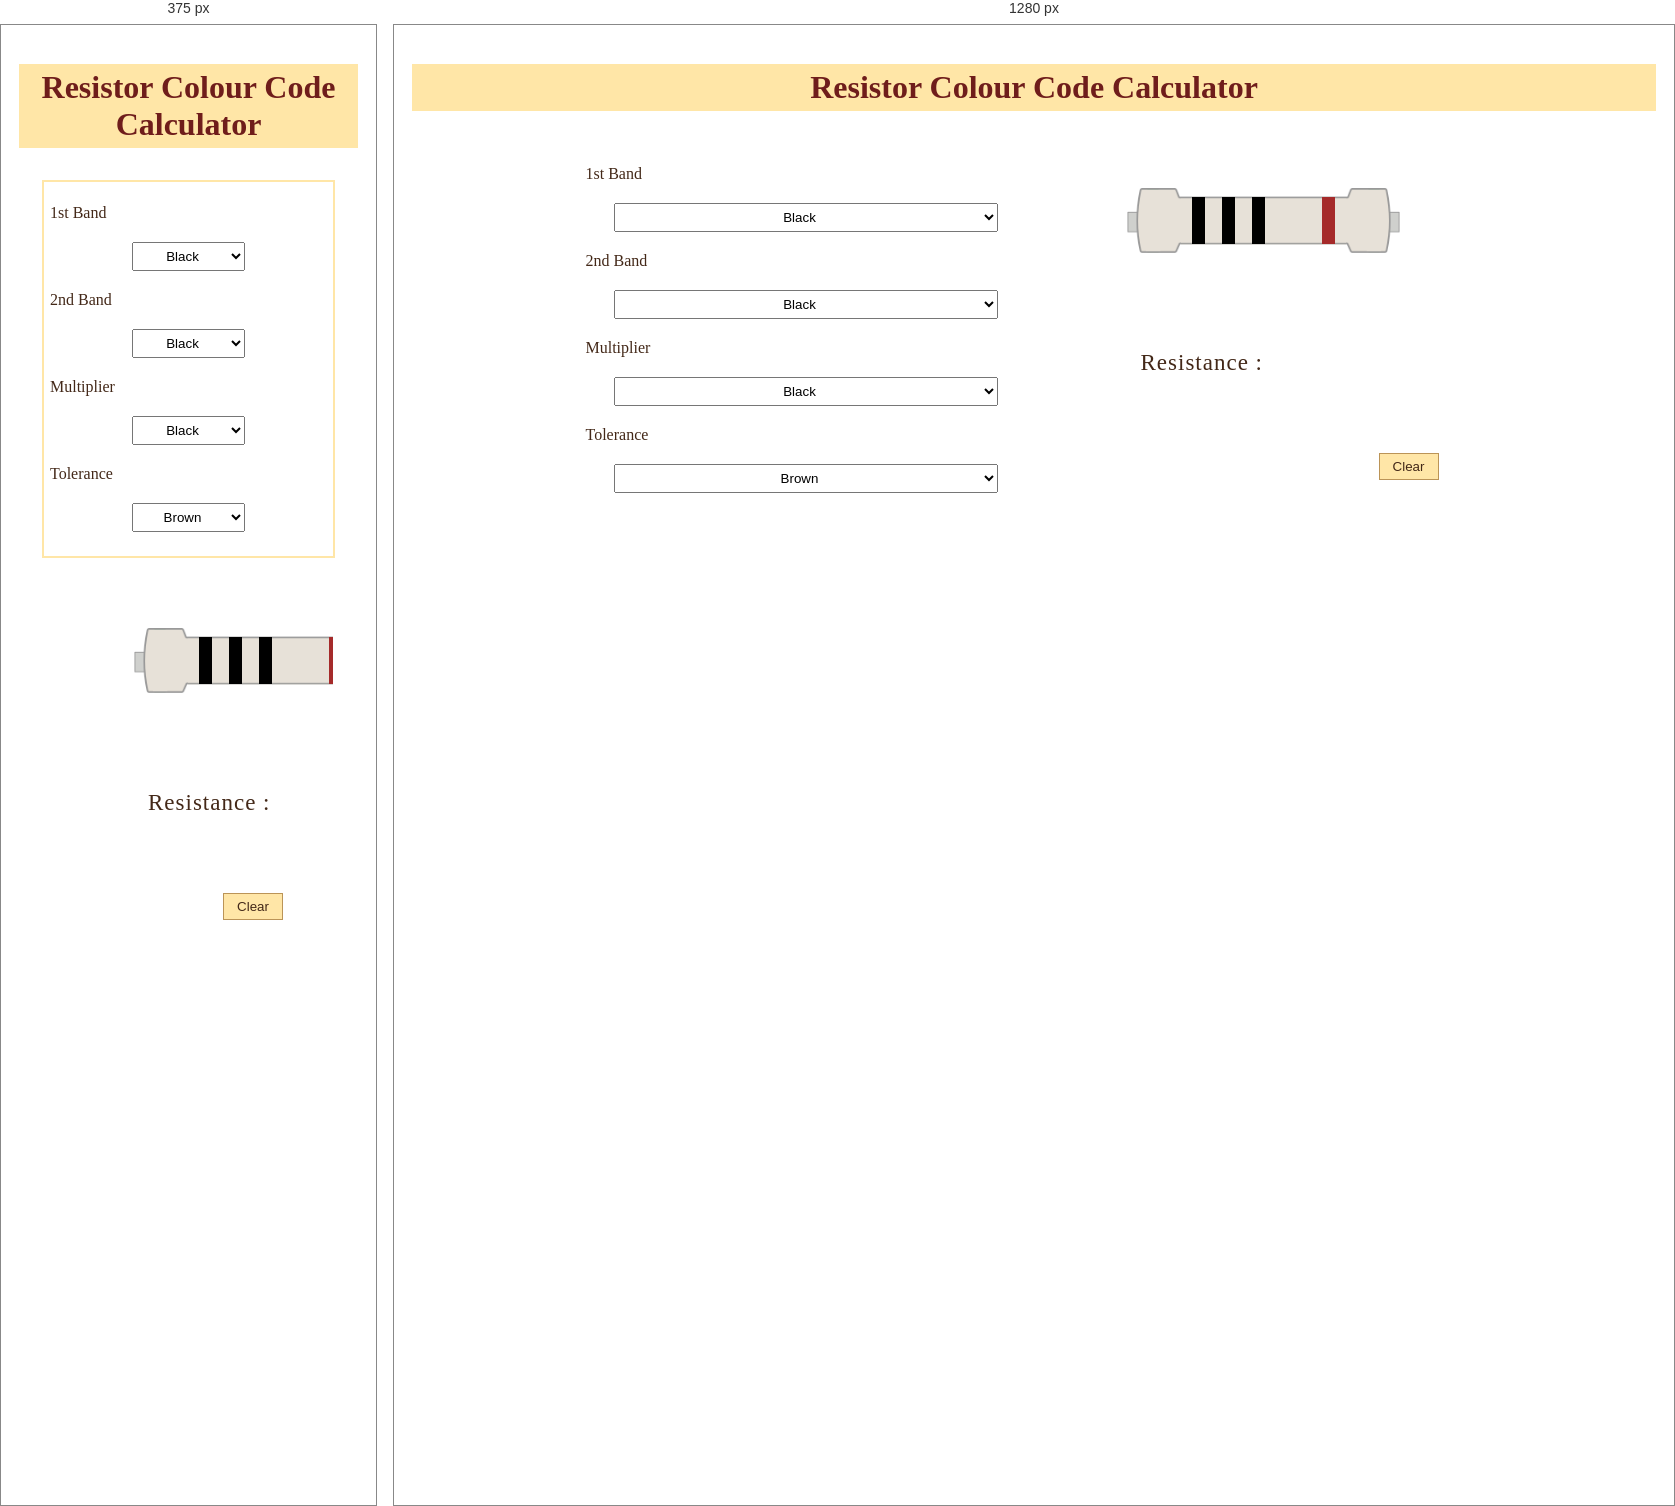
Rendered at 375 px and 1280 px, left to right.

<!-- file: index.html -->
<!DOCTYPE html>
<html lang="en">
<head>
    <meta charset="UTF-8">
    <meta name="viewport" content="width=device-width, initial-scale=1.0">
    <title>Resistor Colour Coding</title>
    <link rel="stylesheet" href="style.css">
</head>
<body>
    <h1>Resistor Colour Code Calculator</h1>
    
    <div id="main">
    <div id="container">
        <div id="values">
            <p>1st Band</p>
            <select id="band1">
                <option value="0">Black</option>
                <option value="1">Brown</option>
                <option value="2">Red</option>
                <option value="3">Orange</option>
                <option value="4">Yellow</option>
                <option value="5">Green</option>
                <option value="6">Blue</option>
                <option value="7">Violet</option>
                <option value="8">Grey</option>
                <option value="9">white</option>
            </select>
            <p>2nd Band</p>
            <select id="band2">
                <option value="0" >Black</option>
                <option value="1">Brown</option>
                <option value="2">Red</option>
                <option value="3">Orange</option>
                <option value="4">Yellow</option>
                <option value="5">Green</option>
                <option value="6">Blue</option>
                <option value="7">Violet</option>
                <option value="8">Grey</option>
                <option value="9">white</option>
            </select>
            <p>Multiplier</p>
            <select id="multiplier">
                <option value="0" >Black</option>
                <option value="1">Brown</option>
                <option value="2">Red</option>
                <option value="3">Orange</option>
                <option value="4">Yellow</option>
                <option value="5">Green</option>
                <option value="6">Blue</option>
                <option value="7">Violet</option>
                <option value="8">Grey</option>
                <option value="9">white</option>
            </select>
            <p>Tolerance</p>
            <select id="tolerance">
                <option value="1">Brown</option>
                <option value="2">Red</option>
                <option value="3">Orange</option>
                <option value="4">Yellow</option>
                <option value="0.5">Green</option>
                <option value="0.25">Blue</option>
                <option value="0.1">Violet</option>
                <option value="0.05">Grey</option>
                <option value="5">Gold</option>
                <option value="10">Silver</option>
                <option value="20">Colourless</option>
            </select>
        </div>

        <div id="resistor">
            <br><br>
            <img src="resistor-color-diagram-bg.png">
            <div id="clr1"></div>
            <div id="clr2"></div>
            <div id="clr3"></div>
            <div id="clr4"></div>
            
            <p id="output">Resistance : </p>
            <button id="button">Clear</button>
        </div>
    </div>
    </div>
    <script src="script.js"></script>
</body>
</html>


/* @media block from style.css */
@media(max-width:800px){

    #container{
        text-align: center;
        height:auto;
        width:80vw;
        display:flex;
        flex-wrap:wrap;
        flex-direction:column;
        align-items:center;
        gap:25px;
    }

    #values{
        width:95%;
        height:370px;
        border: 2px solid #FFE6A7;
    }

    #resistor{
        width:95%;
        height:400px;
    }

}